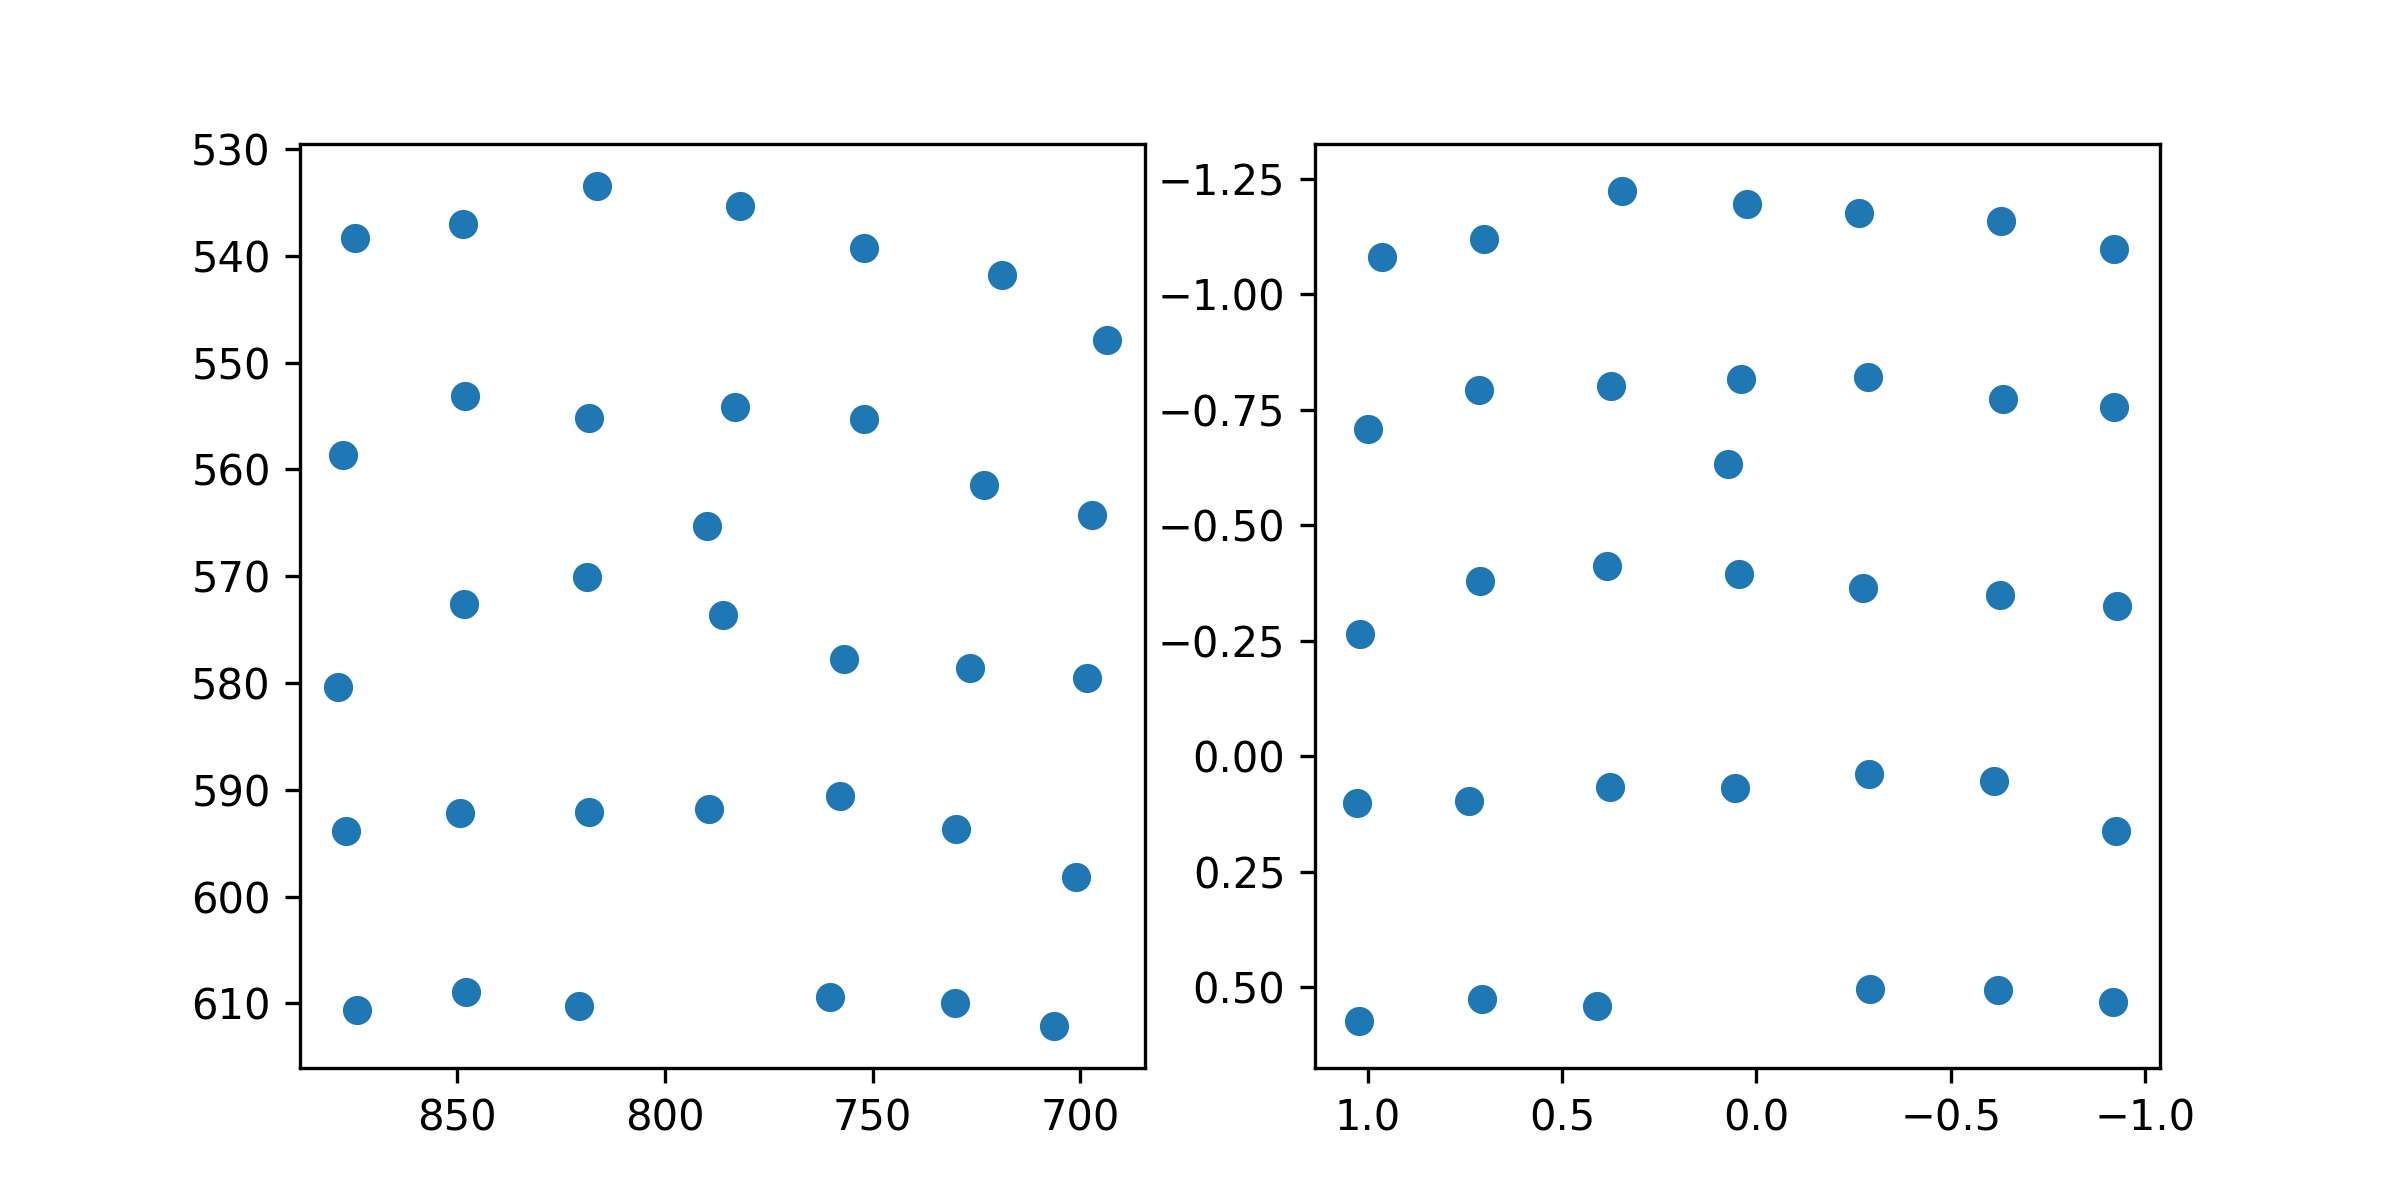

Data behind this chart, as committed beside it:
target_x, target_y, pupil_x, pupil_y
100.0, 100.0, 0.9637, -1.08
386.0, 100.0, 0.7015, -1.12
672.0, 100.0, 0.3468, -1.225
958.0, 100.0, 0.0244, -1.195
1244, 100.0, -0.2639, -1.176
1530, 100.0, -0.6304, -1.159
1816, 100.0, -0.9207, -1.097
100.0, 320.0, 0.9994, -0.7074
386.0, 320.0, 0.7124, -0.7927
672.0, 320.0, 0.3746, -0.8008
958.0, 320.0, 0.04067, -0.8157
1244, 320.0, -0.2873, -0.8202
1530, 320.0, -0.6339, -0.7732
1816, 320.0, -0.92, -0.7551
100.0, 540.0, 1.02, -0.2655
386.0, 540.0, 0.7121, -0.3803
672.0, 540.0, 0.3843, -0.4118
958.0, 540.0, 0.04351, -0.3945
1244, 540.0, -0.2738, -0.365
1530, 540.0, -0.6263, -0.3496
1816, 540.0, -0.9288, -0.3259
100.0, 760.0, 1.027, 0.1022
386.0, 760.0, 0.7394, 0.09706
672.0, 760.0, 0.3754, 0.06611
958.0, 760.0, 0.05527, 0.06821
1244, 760.0, -0.2911, 0.03739
1530, 760.0, -0.6106, 0.05438
1816, 760.0, -0.9258, 0.161
100.0, 980.0, 1.022, 0.5741
386.0, 980.0, 0.707, 0.5252
672.0, 980.0, 0.4108, 0.5405
958.0, 980.0, 0.07367, -0.6329
1244, 980.0, -0.2911, 0.5039
1530, 980.0, -0.6212, 0.5065
1816, 980.0, -0.9182, 0.5311
